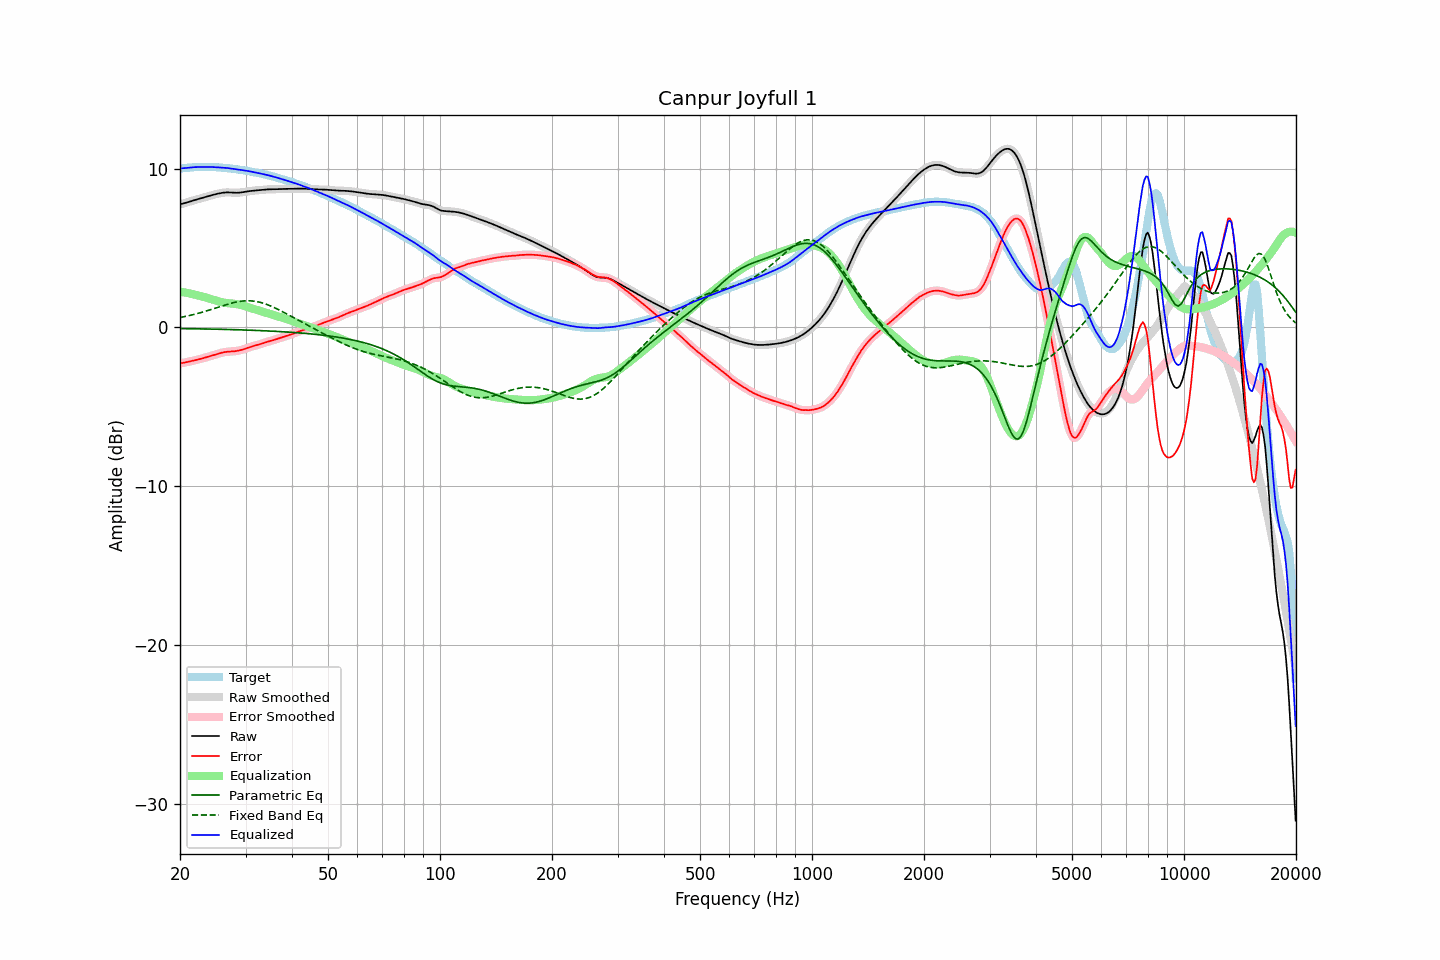

The file beside this chart, header and first rows:
frequency, raw, error, smoothed, error_smoothed, equalization, parametric_eq, fixed_band_eq, equalized_raw, equalized_smoothed, target
20.00, 7.76, -2.26, 7.76, -2.26, 2.26, -0.07, 0.63, 10.02, 10.02, 10.01
20.20, 7.78, -2.24, 7.78, -2.24, 2.24, -0.07, 0.65, 10.02, 10.02, 10.02
20.40, 7.80, -2.23, 7.81, -2.23, 2.22, -0.07, 0.67, 10.03, 10.03, 10.03
20.61, 7.83, -2.21, 7.83, -2.21, 2.20, -0.07, 0.69, 10.04, 10.04, 10.04
20.81, 7.86, -2.19, 7.86, -2.19, 2.18, -0.07, 0.71, 10.05, 10.05, 10.05
21.02, 7.89, -2.16, 7.89, -2.16, 2.16, -0.08, 0.73, 10.06, 10.06, 10.06
21.23, 7.93, -2.14, 7.93, -2.14, 2.14, -0.08, 0.76, 10.07, 10.07, 10.07
21.44, 7.96, -2.12, 7.96, -2.12, 2.12, -0.08, 0.78, 10.08, 10.08, 10.08
21.66, 7.99, -2.10, 7.99, -2.10, 2.10, -0.08, 0.80, 10.09, 10.09, 10.09
21.87, 8.02, -2.07, 8.02, -2.07, 2.07, -0.08, 0.83, 10.09, 10.09, 10.09
22.09, 8.05, -2.05, 8.05, -2.05, 2.05, -0.08, 0.86, 10.10, 10.10, 10.10
22.31, 8.08, -2.03, 8.08, -2.03, 2.03, -0.09, 0.88, 10.10, 10.10, 10.10
22.54, 8.11, -2.00, 8.11, -2.00, 2.00, -0.09, 0.91, 10.11, 10.11, 10.11
22.76, 8.13, -1.97, 8.13, -1.97, 1.97, -0.09, 0.94, 10.11, 10.11, 10.11
22.99, 8.16, -1.95, 8.16, -1.95, 1.95, -0.09, 0.97, 10.11, 10.11, 10.11
23.22, 8.19, -1.92, 8.19, -1.92, 1.92, -0.09, 1.00, 10.11, 10.11, 10.11
23.45, 8.22, -1.89, 8.22, -1.89, 1.89, -0.09, 1.03, 10.11, 10.11, 10.11
23.69, 8.25, -1.86, 8.25, -1.86, 1.86, -0.10, 1.06, 10.11, 10.11, 10.11
23.92, 8.28, -1.83, 8.28, -1.83, 1.83, -0.10, 1.09, 10.11, 10.11, 10.11
24.16, 8.31, -1.80, 8.31, -1.80, 1.80, -0.10, 1.12, 10.11, 10.11, 10.11
24.40, 8.34, -1.77, 8.34, -1.77, 1.77, -0.10, 1.15, 10.10, 10.10, 10.10
24.65, 8.36, -1.74, 8.36, -1.74, 1.73, -0.11, 1.19, 10.10, 10.10, 10.10
24.89, 8.39, -1.70, 8.39, -1.70, 1.70, -0.11, 1.22, 10.09, 10.09, 10.09
25.14, 8.41, -1.67, 8.41, -1.67, 1.67, -0.11, 1.25, 10.09, 10.09, 10.09
25.39, 8.44, -1.64, 8.44, -1.64, 1.64, -0.11, 1.29, 10.08, 10.08, 10.08
25.65, 8.46, -1.62, 8.46, -1.62, 1.62, -0.11, 1.32, 10.07, 10.07, 10.07
25.91, 8.47, -1.59, 8.47, -1.59, 1.59, -0.12, 1.35, 10.07, 10.07, 10.06
26.16, 8.49, -1.57, 8.49, -1.57, 1.57, -0.12, 1.38, 10.06, 10.06, 10.06
26.43, 8.50, -1.55, 8.50, -1.55, 1.55, -0.12, 1.41, 10.05, 10.05, 10.05
26.69, 8.50, -1.53, 8.50, -1.53, 1.54, -0.12, 1.44, 10.04, 10.04, 10.04
26.96, 8.51, -1.52, 8.51, -1.52, 1.53, -0.13, 1.47, 10.03, 10.03, 10.03
27.23, 8.50, -1.52, 8.50, -1.52, 1.52, -0.13, 1.50, 10.02, 10.02, 10.02
27.50, 8.50, -1.51, 8.50, -1.51, 1.51, -0.13, 1.53, 10.01, 10.01, 10.01
27.77, 8.49, -1.50, 8.49, -1.50, 1.50, -0.14, 1.56, 9.99, 9.99, 9.99
28.05, 8.48, -1.50, 8.48, -1.49, 1.49, -0.14, 1.58, 9.97, 9.97, 9.98
28.33, 8.48, -1.48, 8.48, -1.48, 1.48, -0.14, 1.60, 9.96, 9.96, 9.96
28.62, 8.48, -1.46, 8.48, -1.46, 1.46, -0.15, 1.62, 9.94, 9.94, 9.95
28.90, 8.49, -1.44, 8.49, -1.44, 1.44, -0.15, 1.64, 9.93, 9.93, 9.93
29.19, 8.50, -1.42, 8.50, -1.42, 1.42, -0.15, 1.65, 9.92, 9.92, 9.92
29.48, 8.52, -1.39, 8.52, -1.39, 1.39, -0.15, 1.66, 9.90, 9.90, 9.91
29.78, 8.53, -1.36, 8.53, -1.36, 1.36, -0.16, 1.67, 9.89, 9.89, 9.89
30.08, 8.55, -1.33, 8.55, -1.32, 1.32, -0.16, 1.68, 9.88, 9.88, 9.88
30.38, 8.57, -1.29, 8.57, -1.29, 1.29, -0.17, 1.68, 9.86, 9.86, 9.86
30.68, 8.58, -1.25, 8.58, -1.25, 1.26, -0.17, 1.68, 9.84, 9.84, 9.84
30.99, 8.60, -1.22, 8.60, -1.22, 1.22, -0.17, 1.68, 9.82, 9.82, 9.82
31.30, 8.61, -1.19, 8.61, -1.19, 1.19, -0.18, 1.67, 9.80, 9.80, 9.79
31.61, 8.62, -1.16, 8.62, -1.16, 1.16, -0.18, 1.66, 9.78, 9.78, 9.78
31.93, 8.63, -1.13, 8.63, -1.13, 1.13, -0.18, 1.64, 9.76, 9.76, 9.76
32.24, 8.64, -1.10, 8.64, -1.10, 1.10, -0.19, 1.63, 9.74, 9.74, 9.74
32.57, 8.65, -1.08, 8.65, -1.08, 1.07, -0.19, 1.60, 9.72, 9.72, 9.72
32.89, 8.66, -1.05, 8.66, -1.05, 1.04, -0.20, 1.58, 9.69, 9.69, 9.70
33.22, 8.66, -1.01, 8.66, -1.01, 1.01, -0.20, 1.55, 9.67, 9.67, 9.68
33.55, 8.67, -0.98, 8.67, -0.98, 0.98, -0.21, 1.52, 9.65, 9.65, 9.65
33.89, 8.68, -0.94, 8.68, -0.94, 0.95, -0.21, 1.49, 9.63, 9.63, 9.62
34.23, 8.69, -0.91, 8.69, -0.91, 0.92, -0.21, 1.45, 9.61, 9.61, 9.60
34.57, 8.70, -0.88, 8.70, -0.88, 0.89, -0.22, 1.41, 9.58, 9.58, 9.58
34.92, 8.70, -0.86, 8.70, -0.86, 0.86, -0.22, 1.37, 9.56, 9.56, 9.56
35.27, 8.70, -0.83, 8.70, -0.83, 0.83, -0.23, 1.33, 9.53, 9.53, 9.53
35.62, 8.71, -0.80, 8.71, -0.80, 0.80, -0.23, 1.28, 9.50, 9.50, 9.51
35.97, 8.71, -0.77, 8.71, -0.77, 0.77, -0.24, 1.24, 9.47, 9.47, 9.47
... 635 more rows
